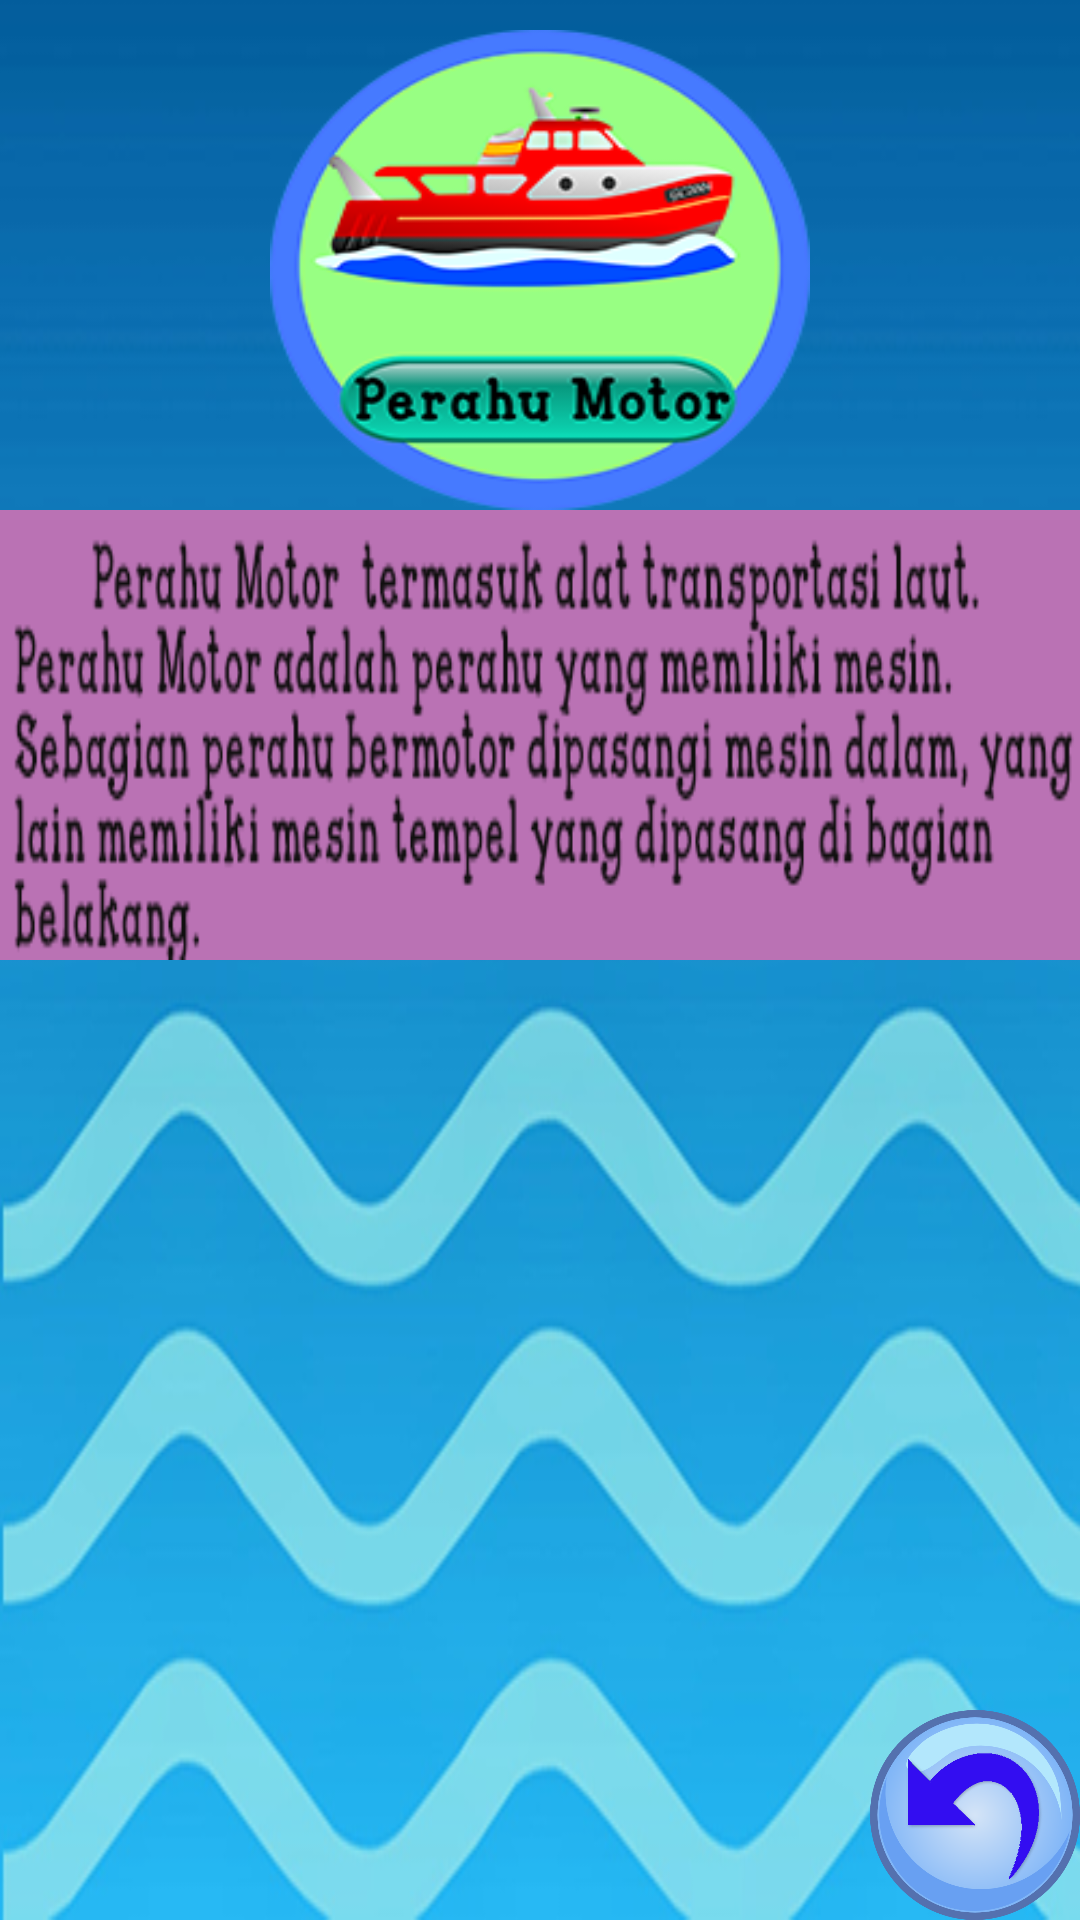

Write the Android layout XML for this screen, with the resource values it uses.
<!-- AndroidManifest.xml: application theme Theme.AppCompat.DayNight.NoActionBar -->
<!-- res/layout/activity_pperahum.xml -->
<?xml version="1.0" encoding="utf-8"?>
<RelativeLayout xmlns:android="http://schemas.android.com/apk/res/android"
    xmlns:app="http://schemas.android.com/apk/res-auto"
    xmlns:tools="http://schemas.android.com/tools"
    android:layout_width="match_parent"
    android:layout_height="match_parent"
    android:background="@drawable/plaut"
    android:screenOrientation="landscape"
    tools:context="com.example.vien.transportasi.PperahumActivity">


    <ImageView
        android:layout_width="180dp"
        android:layout_height="160dp"
        android:background="@drawable/perahum1"
        android:id="@+id/imageambalon1"
        android:layout_marginTop="10dp"
        android:layout_alignParentTop="true"
        android:layout_centerHorizontal="true" />

    <ImageView
        android:layout_width="540dp"
        android:layout_height="150dp"
        android:background="@drawable/penjperahum"
        android:layout_below="@+id/imageambalon1"
        android:layout_centerHorizontal="true" />
    <ImageButton
        android:id="@+id/imagebackud"
        android:layout_width="70dp"
        android:layout_height="70dp"
        android:background="@drawable/back"
        android:layout_alignParentBottom="true"
        android:layout_alignParentRight="true"
        android:layout_alignParentEnd="true" />
</RelativeLayout>
<!-- resources referenced by this layout -->
<resources>
  <!-- drawable back: png bitmap (drawable-xxhdpi, 74185 bytes) -->
  <!-- drawable penjperahum: png bitmap (drawable-mdpi, 25081 bytes) -->
  <!-- drawable perahum1: png bitmap (drawable, 32968 bytes) -->
  <!-- drawable plaut: png bitmap (drawable-xhdpi, 114850 bytes) -->
</resources>
